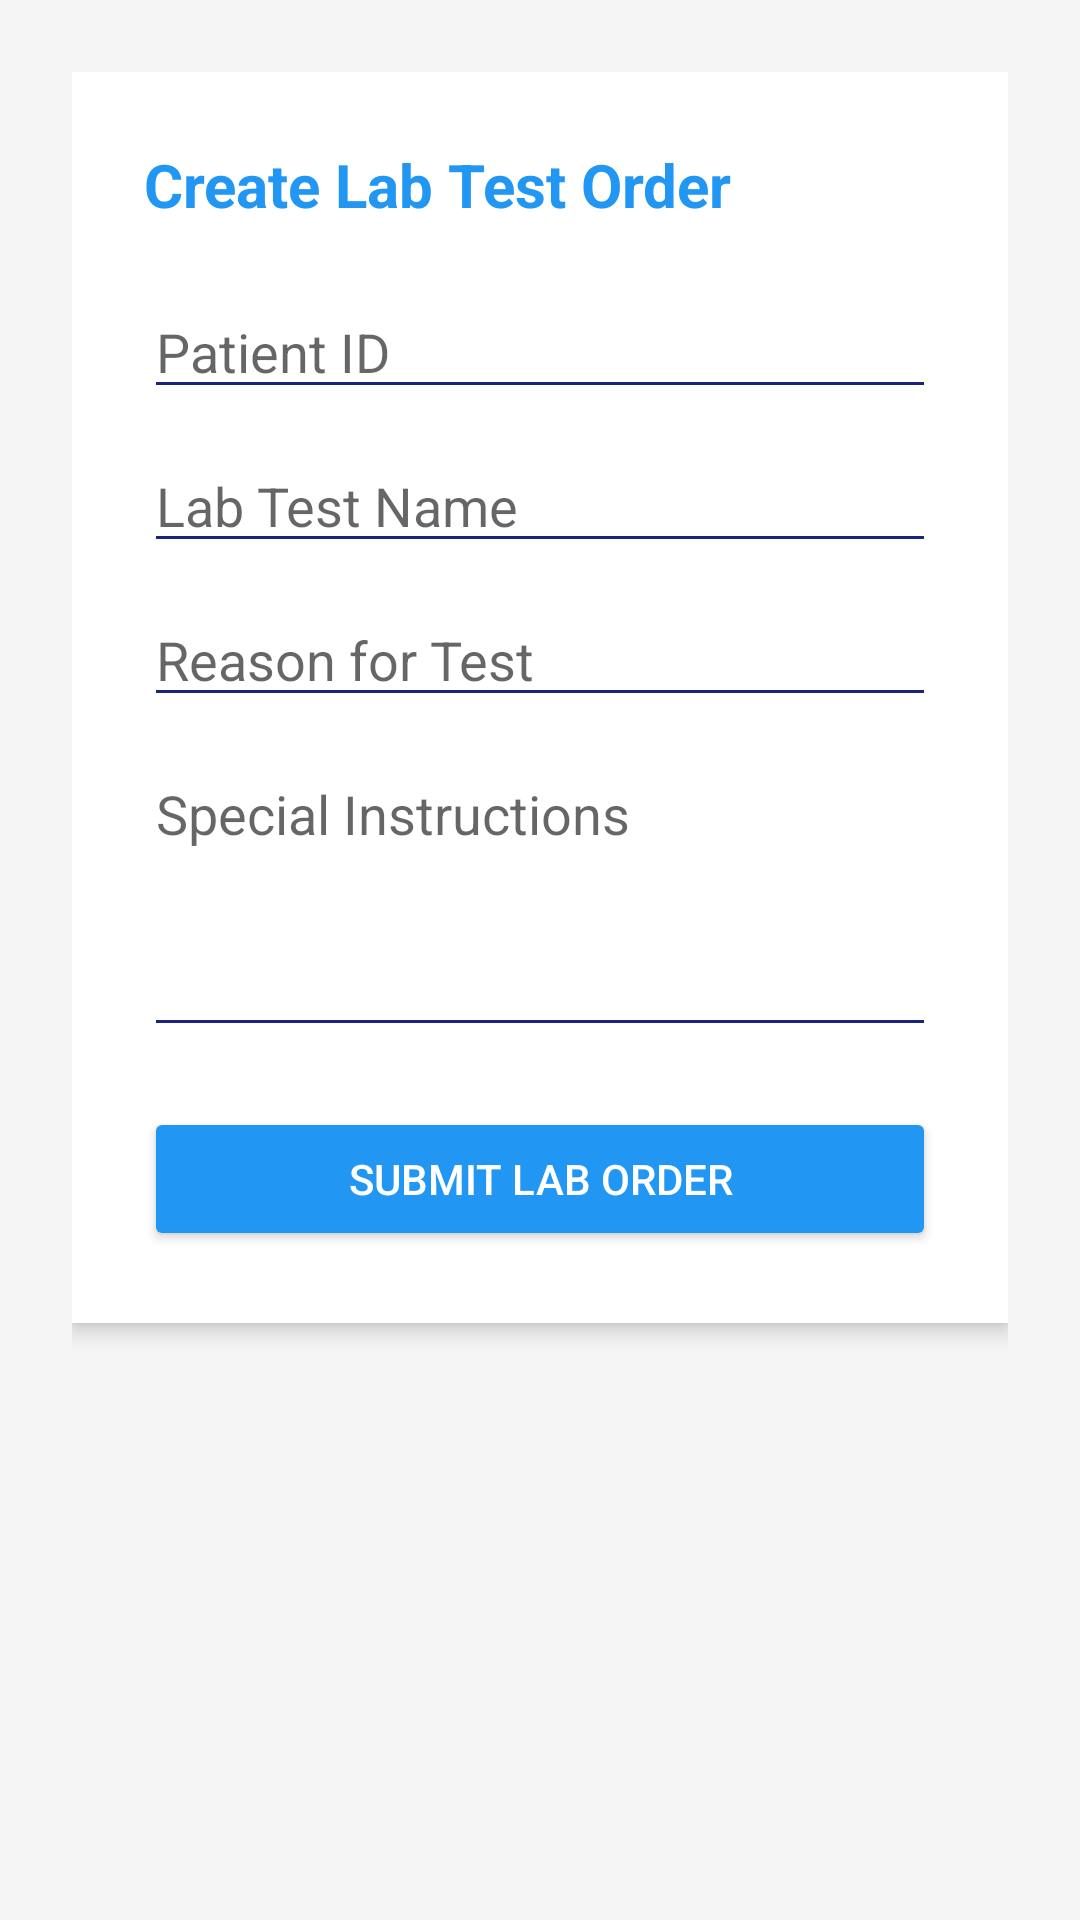

This screen was rendered from an Android layout file. Write that file and the resources it references.
<!-- AndroidManifest.xml: application theme Theme.CPC -->
<!-- res/layout/activity_lab_test_order.xml -->
<?xml version="1.0" encoding="utf-8"?>
<ScrollView xmlns:android="http://schemas.android.com/apk/res/android"
    android:layout_width="match_parent"
    android:layout_height="match_parent"
    android:padding="24dp"
    android:background="@color/light_gray">

    <LinearLayout
        android:layout_width="match_parent"
        android:layout_height="wrap_content"
        android:orientation="vertical"
        android:background="@android:color/white"
        android:padding="24dp"
        android:elevation="4dp"
        android:layout_gravity="center_horizontal">

        <TextView
            android:layout_width="wrap_content"
            android:layout_height="wrap_content"
            android:text="Create Lab Test Order"
            android:textSize="20sp"
            android:textStyle="bold"
            android:textColor="@color/primary"
            android:layout_marginBottom="20dp"/>

        <EditText
            android:id="@+id/et_patient_id"
            android:layout_width="match_parent"
            android:layout_height="wrap_content"
            android:hint="Patient ID"
            android:inputType="number"
            android:backgroundTint="@color/primary_dark"/>

        <EditText
            android:id="@+id/et_test_name"
            android:layout_width="match_parent"
            android:layout_height="wrap_content"
            android:hint="Lab Test Name"
            android:layout_marginTop="10dp"
            android:backgroundTint="@color/primary_dark"/>

        <EditText
            android:id="@+id/et_reason"
            android:layout_width="match_parent"
            android:layout_height="wrap_content"
            android:hint="Reason for Test"
            android:layout_marginTop="10dp"
            android:backgroundTint="@color/primary_dark"/>

        <EditText
            android:id="@+id/et_instructions"
            android:layout_width="match_parent"
            android:layout_height="100dp"
            android:hint="Special Instructions"
            android:gravity="top"
            android:inputType="textMultiLine"
            android:layout_marginTop="10dp"
            android:backgroundTint="@color/primary_dark"/>

        <Button
            android:layout_width="match_parent"
            android:layout_height="wrap_content"
            android:text="Submit Lab Order"
            android:layout_marginTop="20dp"
            android:onClick="submitLabTestOrder"
            android:backgroundTint="@color/blue"
            android:textColor="@android:color/white"/>
    </LinearLayout>
</ScrollView>
<!-- resources referenced by this layout -->
<resources>
  <color name="blue">#2196F3</color>
  <color name="light_gray">#F5F5F5</color>
  <color name="primary">#2196F3</color>
  <color name="primary_dark">#1A237E</color>
  <style name="Theme.CPC" parent="Theme.MaterialComponents.DayNight.DarkActionBar">
          
          <item name="colorPrimary">@color/purple_500</item>
          <item name="colorPrimaryVariant">@color/purple_700</item>
          <item name="colorOnPrimary">@color/white</item>
          
          <item name="colorSecondary">@color/teal_200</item>
          <item name="colorSecondaryVariant">@color/teal_700</item>
          <item name="colorOnSecondary">@color/black</item>
          
          <item name="android:statusBarColor">?attr/colorPrimaryVariant</item>
          
      </style>
  <color name="purple_500">#FF6200EE</color>
  <color name="purple_700">#FF3700B3</color>
  <color name="white">#FFFFFFFF</color>
  <color name="teal_200">#FF03DAC5</color>
  <color name="teal_700">#FF018786</color>
  <color name="black">#FF000000</color>
</resources>
